Image classification data set "skripsi" (dedihkurnia/skripsi on GitHub). Class labels (12): gymnocalycium mihanovichii var. filadelfiense, p.leninghausii cv. albispina, Coryphantha laui, Coryphantha laui 22, Echinopsis peruviana, Gymnocalycium baldianum, Gymnocalycium mihanovichii, Mammillaria spinosissima f r, Opuntia microdasys, Parodia leninghausii, Parodia leungsi, Parodia leninghausii albispina.

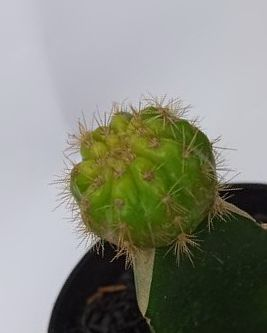
Label: Gymnocalycium mihanovichii

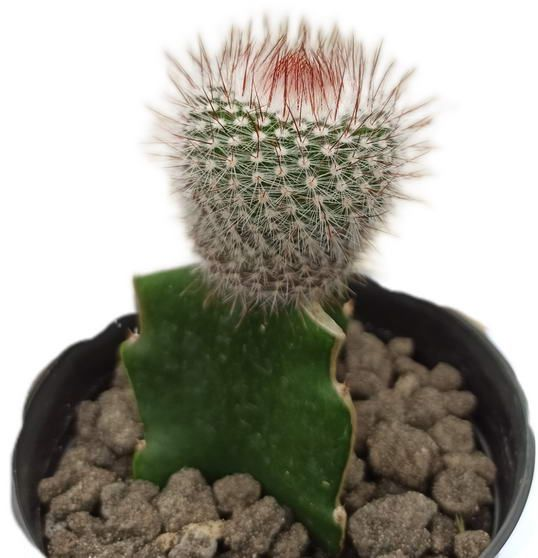
Label: Mammillaria spinosissima f r

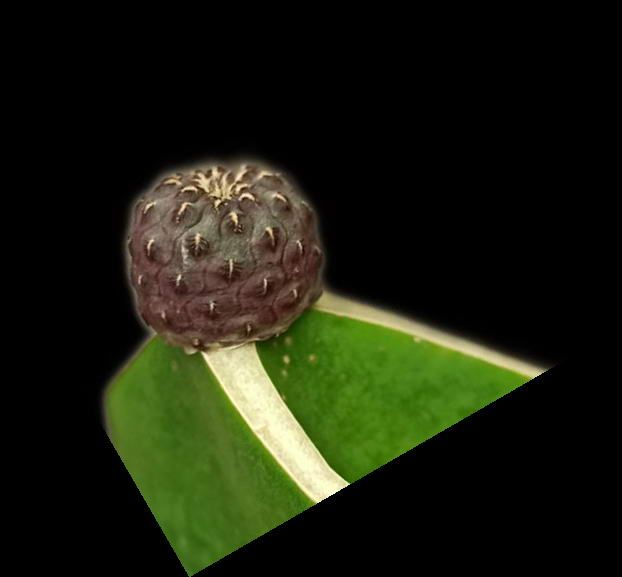
Label: Coryphantha laui

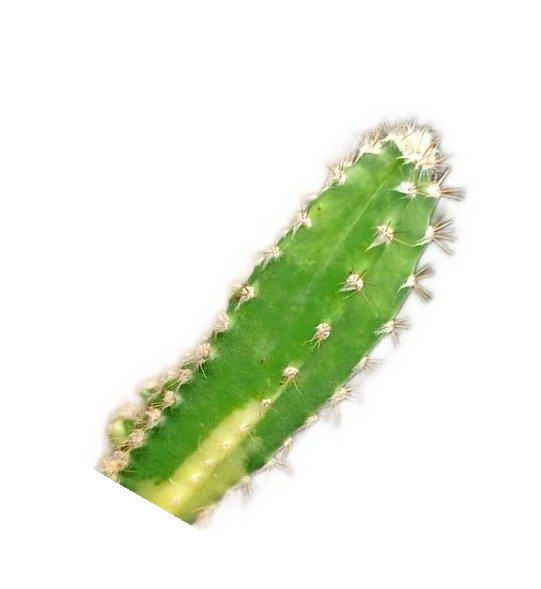
Label: Echinopsis peruviana

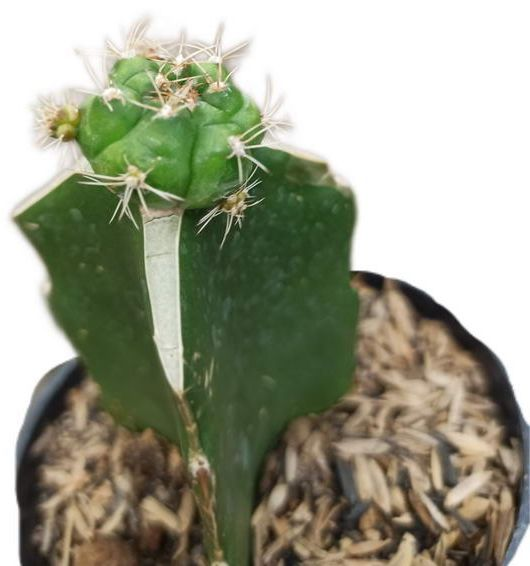
Label: Gymnocalycium baldianum

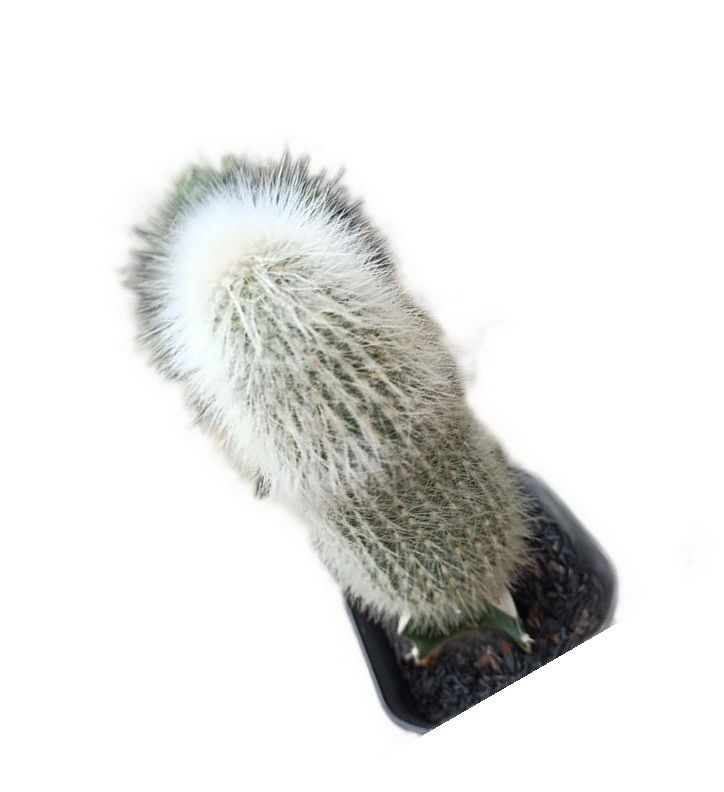
Label: Parodia leungsi
